Run: headless pygame with SDL's dummy video driver; simulated clock (each Clock.tick advances the game by its frame time, no real sleeping); random seed 0; keys injected as events and as key.get_pressed() state; mouse plan: one left click at the window centre at the start of phase 2, then a move to the lower-right quarter at the start of phase 3.
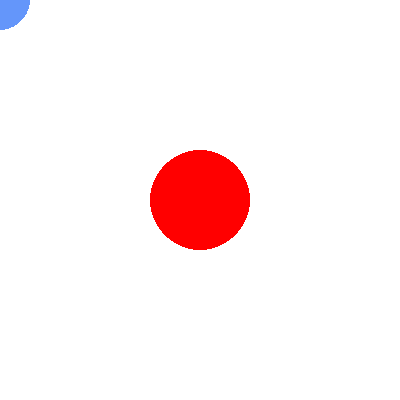
Frame 1 of 4 · flips 1–60 · no input
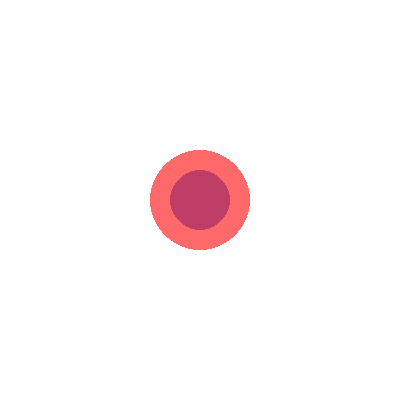
Frame 2 of 4 · flips 61–180 · clicked the window centre · tapped SPACE, RETURN · held RIGHT (→), D
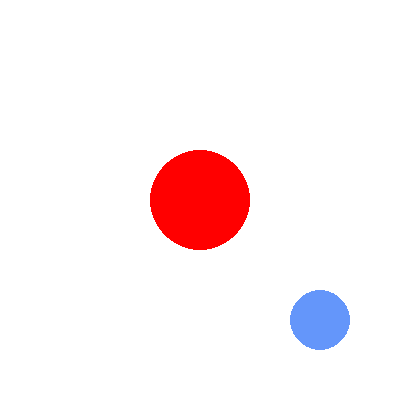
Frame 3 of 4 · flips 181–300 · moved the mouse to the lower-right quarter · held DOWN (↓), S
Frame 4 of 4 · flips 301–420 · held LEFT (←), A, UP (↑), W · screen unchanged from frame 3, image omitted

The pygame program that drew these frames:

import pygame as pg

WIDTH, HEIGHT = 400, 400
FPS = 60
class Circle(pg.sprite.Sprite):
    def __init__(self, x, y, color, radius, is_player=False):
        super().__init__()
        self.image = pg.Surface((radius * 2, radius * 2), pg.SRCALPHA)
        self.rect = self.image.get_rect(center=(x, y))
        self.color = color
        self.radius = radius
        self.is_player = is_player
        self.draw()

    def draw(self):
        self.image.fill((0, 0, 0, 0))
        pg.draw.circle(self.image, self.color,
                       (self.radius, self.radius),
                       self.radius)

    def update(self):
        if self.is_player:
            mx,my = pg.mouse.get_pos()
            self.rect.center = (mx, my)

    def collision(self, other):
        dx = self.rect.centerx - other.rect.centerx
        dy = self.rect.centery - other.rect.centery
        distance = (dx**2 + dy**2)**0.5
        return distance <= (self.radius + other.radius)

pg.init()
screen = pg.display.set_mode((WIDTH,HEIGHT))
pg.display.set_caption('円と円(点)の当たり判定')
clock = pg.time.Clock()

all_sprites = pg.sprite.Group()
player = Circle(30,30,(100,150,250),30,True)
target = Circle(WIDTH/2,HEIGHT/2,(255,0,0),50)
all_sprites.add(player, target)

running = True
while running:
    for event in pg.event.get():
        if event.type == pg.QUIT:
            running = False

    all_sprites.update()
    for sprite in all_sprites:
        if sprite is player:
            continue
        if sprite.collision(player):
            sprite.color = (255,0,0,150)
        else:
            sprite.color = (255,0,0)
        sprite.draw()

    screen.fill(pg.Color('white'))
    all_sprites.draw(screen)
    pg.display.update()
    clock.tick(FPS)

pg.quit()
